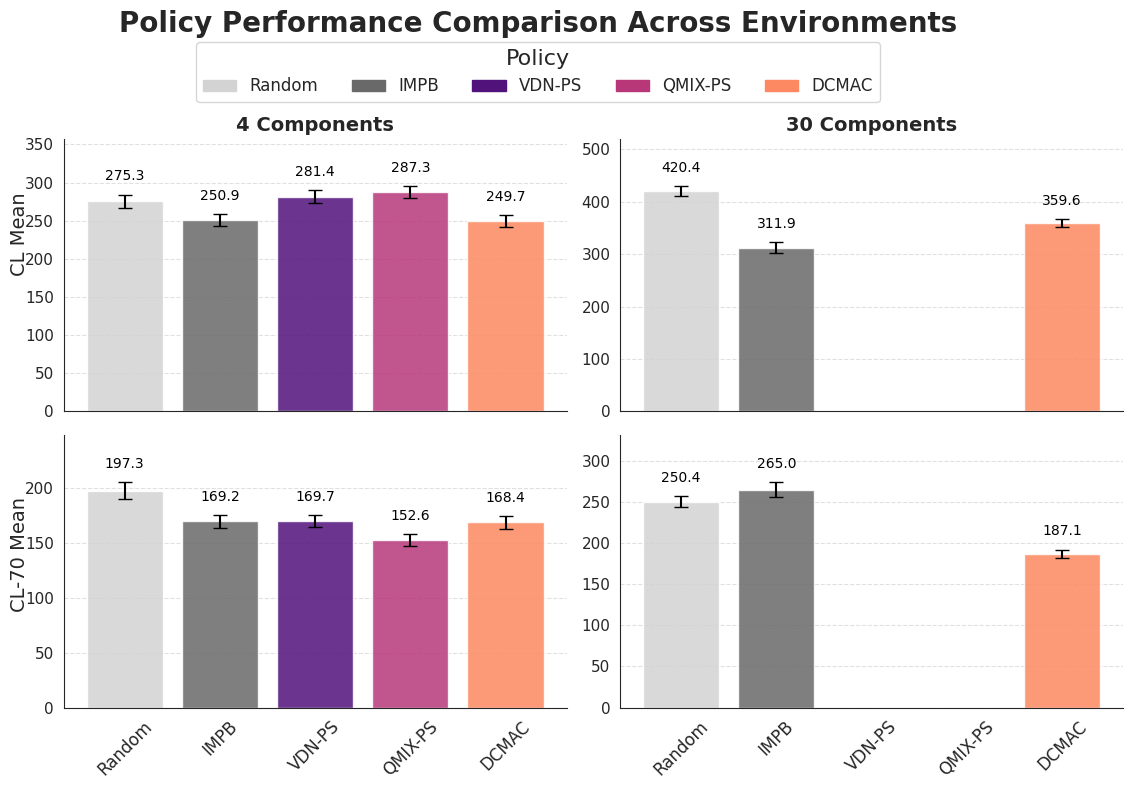

Reproduce this figure in Python.
import pandas as pd
import seaborn as sns
import matplotlib.pyplot as plt
import matplotlib.patches as mpatches

# --- 1. Data and Style Setup ---

# Create the data
data = {
    'Policy': ['Random', 'IMPB', 'VDN-PS', 'QMIX-PS', 'DCMAC',
               'Random', 'IMPB', 'DCMAC'],
    'Components': [4, 4, 4, 4, 4, 30, 30, 30],
    'CL_Mean': [275.34, 250.91, 281.41, 287.33, 249.65,
                420.42, 311.93, 359.6],
    'CL-70_Mean': [197.3, 169.2, 169.7, 152.56, 168.45,
                   250.44, 264.99, 187.12],
    'CL_Sigma': [144.18, 120.11, 132.12, 129.28, 123.75,
                 147.42, 167.76, 126.22],
    'CL-70_Sigma': [122.72, 94.98, 90.84, 85.49, 91.05,
                    113.95, 146.63, 81.5]
}
df = pd.DataFrame(data)

# Set a clean and professional style
sns.set_style("white")
plt.rcParams['figure.facecolor'] = 'white'
plt.rcParams['font.family'] = 'sans-serif'

# Define the custom color palette from your previous request
viridis = plt.get_cmap('viridis')
magma = plt.get_cmap('magma')
policy_colors = {
    'Random': "lightgray", 'IMPB': "dimgray",
    'VDN-PS': magma(0.25), 'QMIX-PS': magma(0.5), 'DCMAC': magma(0.75)
}

# Separate data for plotting
df_4 = df[df['Components'] == 4]
df_30 = df[df['Components'] == 30]

# --- 2. Create the Plot ---

# Use subplots with shared axes for a cleaner look
fig, axes = plt.subplots(2, 2, figsize=(12,8), sharex=True)
fig.suptitle('Policy Performance Comparison Across Environments', fontsize=20, fontweight='bold')

# --- Helper function for plotting to avoid repeating code ---
def plot_bars(ax, data, y_metric, y_error, title):
    """Plots bars, error bars, and data labels on a given axis."""
    colors = [policy_colors[p] for p in data['Policy']]
    prcnt = 1.96  # 95% confidence interval multiplier
    CI = 1.96 * data[y_error] / (1000 ** 0.5)  # Calculate confidence intervals
    bars = ax.bar(data['Policy'], data[y_metric], yerr=CI,
                  color=colors, capsize=5, alpha=0.85)

    # Add data labels on top of each bar
    ax.bar_label(bars, fmt='%.1f', padding=8, fontsize=10, color='black')

    # Professional formatting
    ax.set_title(title, fontsize=14, fontweight='bold')
    ax.grid(axis='y', linestyle='--', alpha=0.6)
    ax.tick_params(axis='x', labelsize=12)
    ax.tick_params(axis='y', labelsize=11)
    # Set y-limit to give space for labels
    ax.set_ylim(0, ax.get_ylim()[1] * 1.15)

# --- Plotting on each subplot ---
plot_bars(axes[0, 0], df_4, 'CL_Mean', 'CL_Sigma', '4 Components')
plot_bars(axes[0, 1], df_30, 'CL_Mean', 'CL_Sigma', '30 Components')
plot_bars(axes[1, 0], df_4, 'CL-70_Mean', 'CL-70_Sigma', '') # No title for bottom row
plot_bars(axes[1, 1], df_30, 'CL-70_Mean', 'CL-70_Sigma', '')

# --- 3. Final Touches ---

# Set shared axis labels to reduce redundancy
fig.text(0.06, 0.7, 'CL Mean', va='center', rotation='vertical', fontsize=14)
fig.text(0.06, 0.3, 'CL-70 Mean', va='center', rotation='vertical', fontsize=14)

# Rotate bottom x-tick labels
for ax in axes[1]:
    ax.tick_params(axis='x', rotation=45)

# Remove top and right borders (spines) for a cleaner look
sns.despine(fig)

# Create a centralized legend
legend_patches = [mpatches.Patch(color=color, label=label) for label, color in policy_colors.items()]
fig.legend(handles=legend_patches,
           loc='upper center',
           bbox_to_anchor=(0.5, 0.95),
           ncol=len(policy_colors),
           fontsize=12,
           title="Policy",
           title_fontsize=16)

# Adjust layout to prevent labels from overlapping
plt.tight_layout(rect=[0.06, 0, 1, 0.92]) # rect=[left, bottom, right, top]
plt.show()